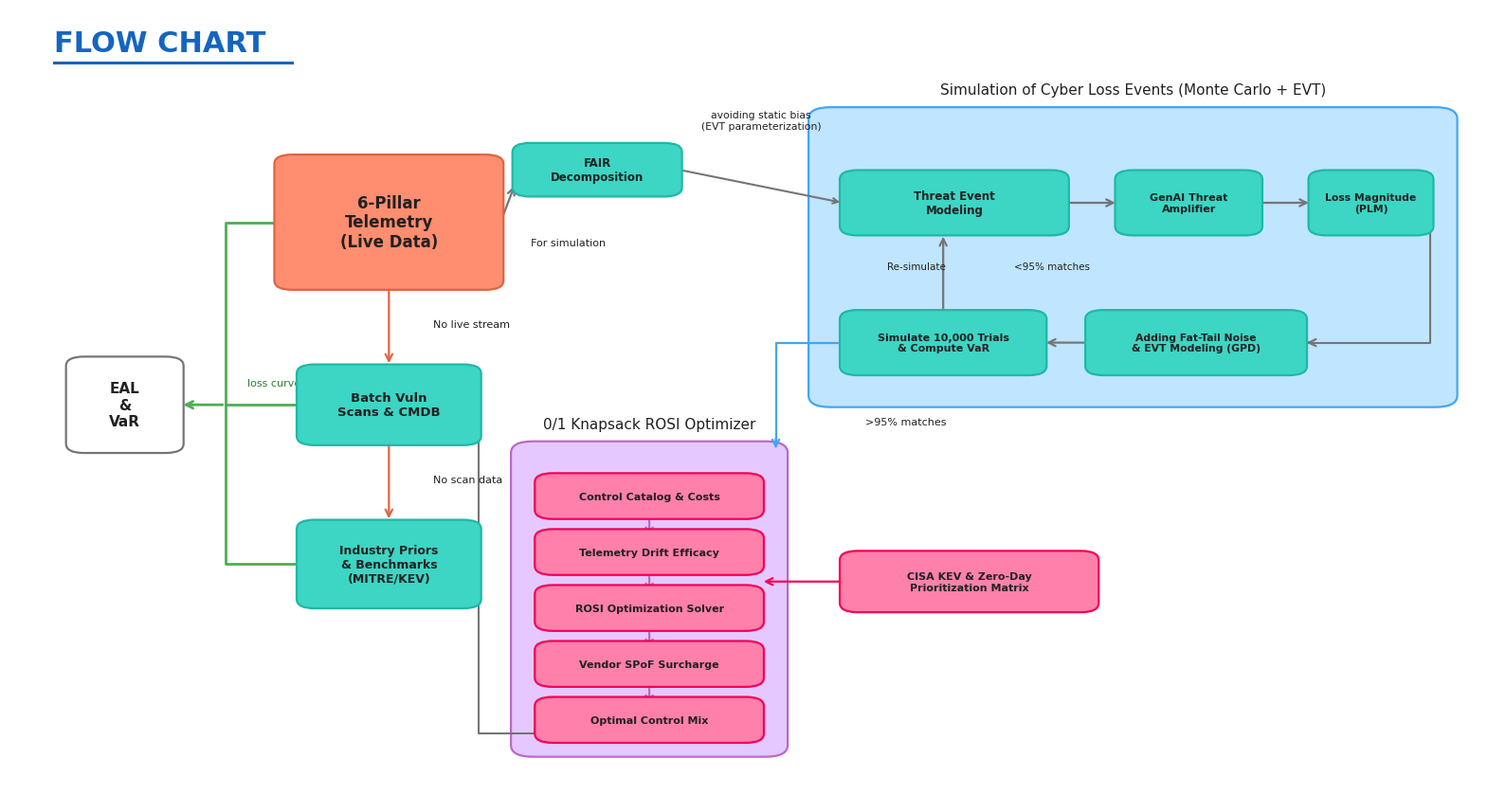

Reproduce this figure in Python.
import matplotlib.pyplot as plt
import matplotlib.patches as patches
from matplotlib.patches import FancyBboxPatch

plt.rcParams['font.sans-serif'] = ['Segoe UI', 'Arial', 'DejaVu Sans', 'sans-serif']
plt.rcParams['font.family'] = 'sans-serif'

fig, ax = plt.subplots(figsize=(16, 8.5), dpi=300)
ax.set_xlim(0, 100)
ax.set_ylim(0, 100)
ax.axis('off')
fig.patch.set_facecolor('white')
ax.set_facecolor('white')

# Exact colors from reference
CLR_CORAL = "#ff8d70"
CLR_CORAL_BORDER = "#e06343"
CLR_TEAL = "#3dd5c3"
CLR_TEAL_BORDER = "#1fb8a5"
CLR_BLUE_BG = "#bfe5ff"
CLR_BLUE_BORDER = "#42a5f5"
CLR_PURPLE_BG = "#e5c8ff"
CLR_PURPLE_BORDER = "#ba68c8"
CLR_PINK = "#ff80ab"
CLR_PINK_BORDER = "#f50057"
CLR_GREEN_LINE = "#4caf50"
CLR_GRAY_ARROW = "#757575"
CLR_TEXT_DARK = "#212121"

def draw_pill(x, y, w, h, text, bg, border, fontsize=10, bold=True, text_color=CLR_TEXT_DARK):
    pill = FancyBboxPatch((x, y), w, h, boxstyle="round,pad=0.2,rounding_size=1.2",
                          facecolor=bg, edgecolor=border, linewidth=1.6, zorder=4)
    ax.add_patch(pill)
    weight = 'bold' if bold else 'normal'
    ax.text(x + w/2, y + h/2, text, ha='center', va='center', fontsize=fontsize,
            color=text_color, weight=weight, zorder=5, multialignment='center', linespacing=1.2)

def draw_container(x, y, w, h, title, bg, border):
    container = FancyBboxPatch((x, y), w, h, boxstyle="round,pad=0.3,rounding_size=1.5",
                               facecolor=bg, edgecolor=border, linewidth=1.6, zorder=1)
    ax.add_patch(container)
    ax.text(x + w/2, y + h + 1.6, title, ha='center', va='bottom', fontsize=11,
            color=CLR_TEXT_DARK, weight='normal', zorder=2)

def draw_arrow(x1, y1, x2, y2, color=CLR_GRAY_ARROW, lw=1.6, label="", label_pos=0.5, label_offset=(0, 1.2), label_fs=8):
    ax.annotate("", xy=(x2, y2), xytext=(x1, y1),
                arrowprops=dict(arrowstyle="->", color=color, lw=lw, mutation_scale=13), zorder=3)
    if label:
        lx = x1 + (x2 - x1) * label_pos + label_offset[0]
        ly = y1 + (y2 - y1) * label_pos + label_offset[1]
        ax.text(lx, ly, label, ha='center', va='center', fontsize=label_fs, color=CLR_TEXT_DARK,
                weight='normal', zorder=6)

# 1. TITLE
ax.text(3, 94.5, "FLOW CHART", fontsize=22, color="#1565c0", weight="bold")
ax.plot([3, 19], [93, 93], color="#1565c0", lw=2.2)

# 2. FAR-LEFT OUTPUT BOX (PNT equivalent)
draw_pill(4, 43, 7.5, 12, "EAL\n&\nVaR", bg="white", border="#757575", fontsize=11, bold=True)

# 3. LEFT COLUMN (GNSS -> LEO SoO -> INS equivalent)
draw_pill(18, 64, 15, 17, "6-Pillar\nTelemetry\n(Live Data)", 
          bg=CLR_CORAL, border=CLR_CORAL_BORDER, fontsize=12, bold=True)

draw_pill(19.5, 44, 12, 10, "Batch Vuln\nScans & CMDB", 
          bg=CLR_TEAL, border=CLR_TEAL_BORDER, fontsize=9.5, bold=True)

draw_pill(19.5, 23, 12, 11, "Industry Priors\n& Benchmarks\n(MITRE/KEV)", 
          bg=CLR_TEAL, border=CLR_TEAL_BORDER, fontsize=9, bold=True)

# FAIR pill top
draw_pill(34, 76, 11, 6.5, "FAIR\nDecomposition", bg=CLR_TEAL, border=CLR_TEAL_BORDER, fontsize=8.5, bold=True)

draw_arrow(33, 72.5, 34, 77.5, color=CLR_GRAY_ARROW)
ax.text(35, 69.5, "For simulation", fontsize=8, color=CLR_TEXT_DARK)

draw_arrow(25.5, 64, 25.5, 54, color=CLR_CORAL_BORDER)
ax.text(28.5, 59, "No live stream", fontsize=8, color=CLR_TEXT_DARK)

draw_arrow(25.5, 44, 25.5, 34, color=CLR_CORAL_BORDER)
ax.text(28.5, 39, "No scan data", fontsize=8, color=CLR_TEXT_DARK)

# Green lines
ax.plot([18, 14.5, 14.5], [72.5, 72.5, 49], color=CLR_GREEN_LINE, lw=2.0, zorder=2)
ax.plot([19.5, 14.5], [49, 49], color=CLR_GREEN_LINE, lw=2.0, zorder=2)
ax.plot([19.5, 14.5, 14.5], [28.5, 28.5, 49], color=CLR_GREEN_LINE, lw=2.0, zorder=2)
draw_arrow(14.5, 49, 11.5, 49, color=CLR_GREEN_LINE, lw=2.0)
ax.text(16, 51.5, "loss curve", fontsize=8, color="#2e7d32", weight='normal')

# 4. TOP-RIGHT BLUE CONTAINER (Stimulation container)
draw_container(54, 49, 43, 38, "Simulation of Cyber Loss Events (Monte Carlo + EVT)", CLR_BLUE_BG, CLR_BLUE_BORDER)

# Arrow from FAIR pill into blue container
ax.annotate("", xy=(56, 75), xytext=(45, 79.25),
            arrowprops=dict(arrowstyle="->", color=CLR_GRAY_ARROW, lw=1.5), zorder=3)
ax.text(50.5, 84.5, "avoiding static bias\n(EVT parameterization)", fontsize=7.8, color=CLR_TEXT_DARK, ha='center')

# 5 Boxes inside Blue container
draw_pill(56, 71, 15, 8, "Threat Event\nModeling", bg=CLR_TEAL, border=CLR_TEAL_BORDER, fontsize=8.5)
draw_pill(74.5, 71, 9.5, 8, "GenAI Threat\nAmplifier", bg=CLR_TEAL, border=CLR_TEAL_BORDER, fontsize=8)
draw_pill(87.5, 71, 8, 8, "Loss Magnitude\n(PLM)", bg=CLR_TEAL, border=CLR_TEAL_BORDER, fontsize=7.8)
draw_pill(72.5, 53, 14.5, 8, "Adding Fat-Tail Noise\n& EVT Modeling (GPD)", bg=CLR_TEAL, border=CLR_TEAL_BORDER, fontsize=7.8)
draw_pill(56, 53, 13.5, 8, "Simulate 10,000 Trials\n& Compute VaR", bg=CLR_TEAL, border=CLR_TEAL_BORDER, fontsize=8)

draw_arrow(71, 75, 74.5, 75)
draw_arrow(84, 75, 87.5, 75)
ax.plot([95.5, 95.5, 87], [75, 57, 57], color=CLR_GRAY_ARROW, lw=1.5, zorder=2)
draw_arrow(87.5, 57, 87, 57)
draw_arrow(72.5, 57, 69.5, 57)

# Inner loop
draw_arrow(62.75, 61, 62.75, 71)
ax.text(67.5, 66.5, "<95% matches", fontsize=7.5, color=CLR_TEXT_DARK)
ax.text(59, 66.5, "Re-simulate", fontsize=7.5, color=CLR_TEXT_DARK)

# Exit arrow
ax.plot([56, 51.5, 51.5], [57, 57, 44], color=CLR_BLUE_BORDER, lw=1.6, zorder=2)
draw_arrow(51.5, 45, 51.5, 43, color=CLR_BLUE_BORDER)
ax.text(57.5, 46.5, ">95% matches", fontsize=8, color=CLR_TEXT_DARK)

# 5. MIDDLE-BOTTOM PURPLE CONTAINER
draw_container(34, 4, 18, 40, "0/1 Knapsack ROSI Optimizer", CLR_PURPLE_BG, CLR_PURPLE_BORDER)

pink_boxes = [
    "Control Catalog & Costs",
    "Telemetry Drift Efficacy",
    "ROSI Optimization Solver",
    "Vendor SPoF Surcharge",
    "Optimal Control Mix"
]

py = 34.5
for i, name in enumerate(pink_boxes):
    draw_pill(35.5, py, 15, 5.5, name, bg=CLR_PINK, border=CLR_PINK_BORDER, fontsize=8)
    if i < len(pink_boxes) - 1:
        draw_arrow(43, py, 43, py - 2.8, color="#ba68c8")
    py -= 7.2

# External Pink Pill
draw_pill(56, 22.5, 17, 7.5, "CISA KEV & Zero-Day\nPrioritization Matrix", bg=CLR_PINK, border=CLR_PINK_BORDER, fontsize=8)
draw_arrow(56, 26.25, 50.5, 26.25, color=CLR_PINK_BORDER)

# Loop back to Batch Scans
ax.plot([35.5, 31.5, 31.5], [6.75, 6.75, 49], color=CLR_GRAY_ARROW, lw=1.5, zorder=2)
draw_arrow(31.5, 49, 31.5, 49, color=CLR_GRAY_ARROW)

plt.tight_layout()
out_png = r"C:\Users\subha\OneDrive\Desktop\aegisrisk_flowchart_exact_match.png"
out_svg = r"C:\Users\subha\OneDrive\Desktop\aegisrisk_flowchart_exact_match.svg"
plt.savefig(out_png, dpi=300, bbox_inches='tight', facecolor='white')
plt.savefig(out_svg, format='svg', bbox_inches='tight', facecolor='white')
plt.savefig(r"c:\Users\subha\Downloads\aegisrisk_flowchart_exact_match.png", dpi=300, bbox_inches='tight', facecolor='white')
print("Polished flowchart successfully generated.")
